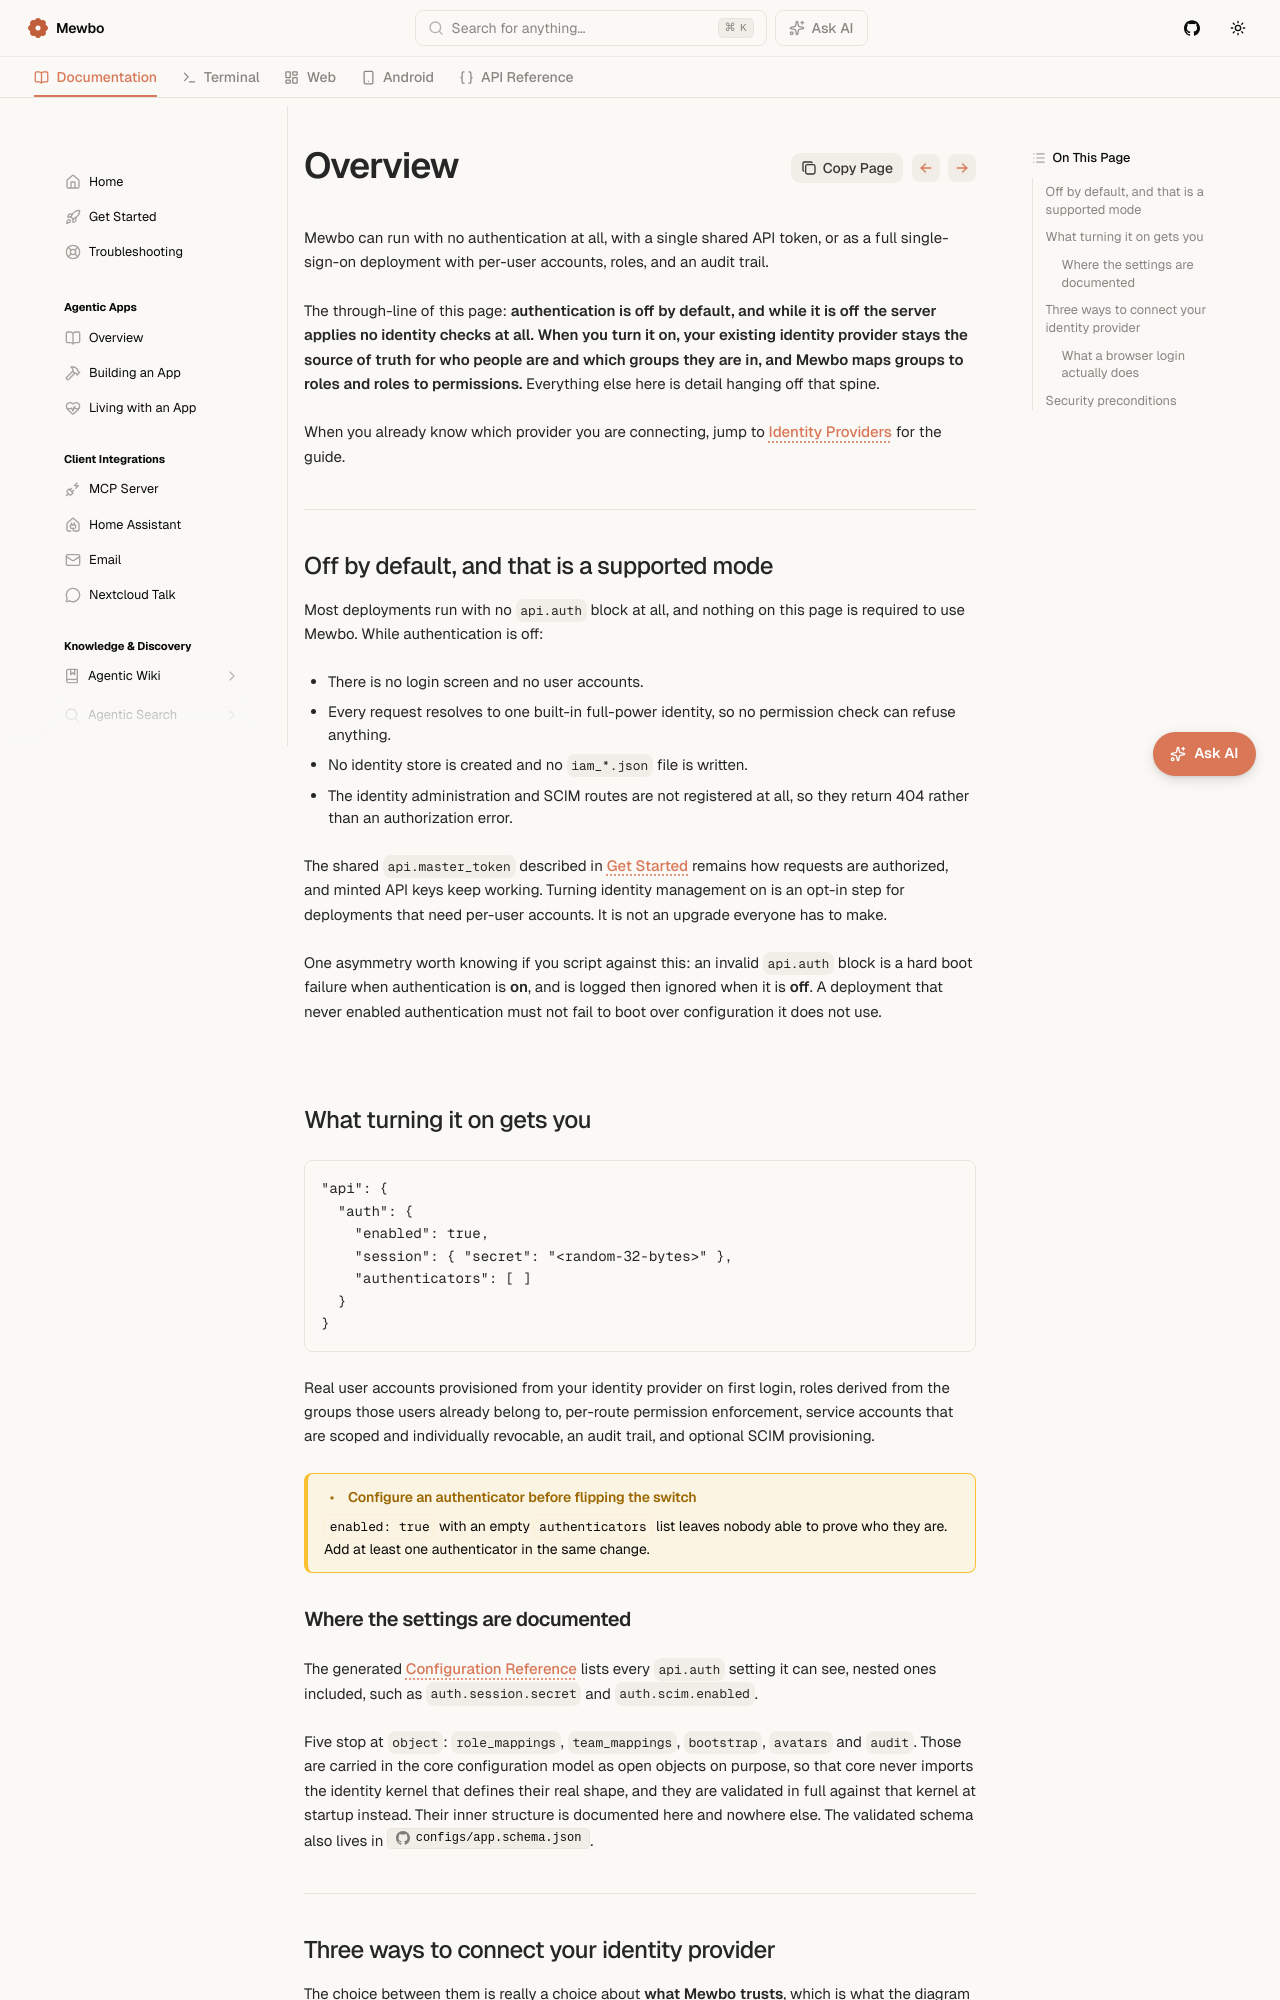

repository: mewbo-com/Assistant · page: latest/authentication/index.html · generator: mkdocs

# Authentication & Access

Mewbo can run with no authentication at all, with a single shared API token, or as a full single-sign-on deployment with per-user accounts, roles, and an audit trail.

The through-line of this page: **authentication is off by default, and while it is off the server applies no identity checks at all. When you turn it on, your existing identity provider stays the source of truth for who people are and which groups they are in, and Mewbo maps groups to roles and roles to permissions.** Everything else here is detail hanging off that spine.

When you already know which provider you are connecting, jump to [Identity Providers](authentication-providers.md) for the guide.

---

## Off by default, and that is a supported mode

Most deployments run with no `api.auth` block at all, and nothing on this page is required to use Mewbo. While authentication is off:

- There is no login screen and no user accounts.
- Every request resolves to one built-in full-power identity, so no permission check can refuse anything.
- No identity store is created and no `iam_*.json` file is written.
- The identity administration and SCIM routes are not registered at all, so they return 404 rather than an authorization error.

The shared `api.master_token` described in [Get Started](api/index.md#authentication) remains how requests are authorized, and minted API keys keep working. Turning identity management on is an opt-in step for deployments that need per-user accounts. It is not an upgrade everyone has to make.

One asymmetry worth knowing if you script against this: an invalid `api.auth` block is a hard boot failure when authentication is **on**, and is logged then ignored when it is **off**. A deployment that never enabled authentication must not fail to boot over configuration it does not use.

## What turning it on gets you

```json
"api": {
  "auth": {
    "enabled": true,
    "session": { "secret": "<random-32-bytes>" },
    "authenticators": [ ]
  }
}
```

Real user accounts provisioned from your identity provider on first login, roles derived from the groups those users already belong to, per-route permission enforcement, service accounts that are scoped and individually revocable, an audit trail, and optional SCIM provisioning.

> [!WARNING] Configure an authenticator before flipping the switch
> `enabled: true` with an empty `authenticators` list leaves nobody able to prove who they are. Add at least one authenticator in the same change.

### Where the settings are documented

The generated [Configuration Reference](configuration.md) lists every `api.auth` setting it can see, nested ones included, such as `auth.session.secret` and `auth.scim.enabled`.

Five stop at `object`: `role_mappings`, `team_mappings`, `bootstrap`, `avatars` and `audit`. Those are carried in the core configuration model as open objects on purpose, so that core never imports the identity kernel that defines their real shape, and they are validated in full against that kernel at startup instead. Their inner structure is documented here and nowhere else. The validated schema also lives in [`configs/app.schema.json`](repo:configs/app.schema.json).

---
